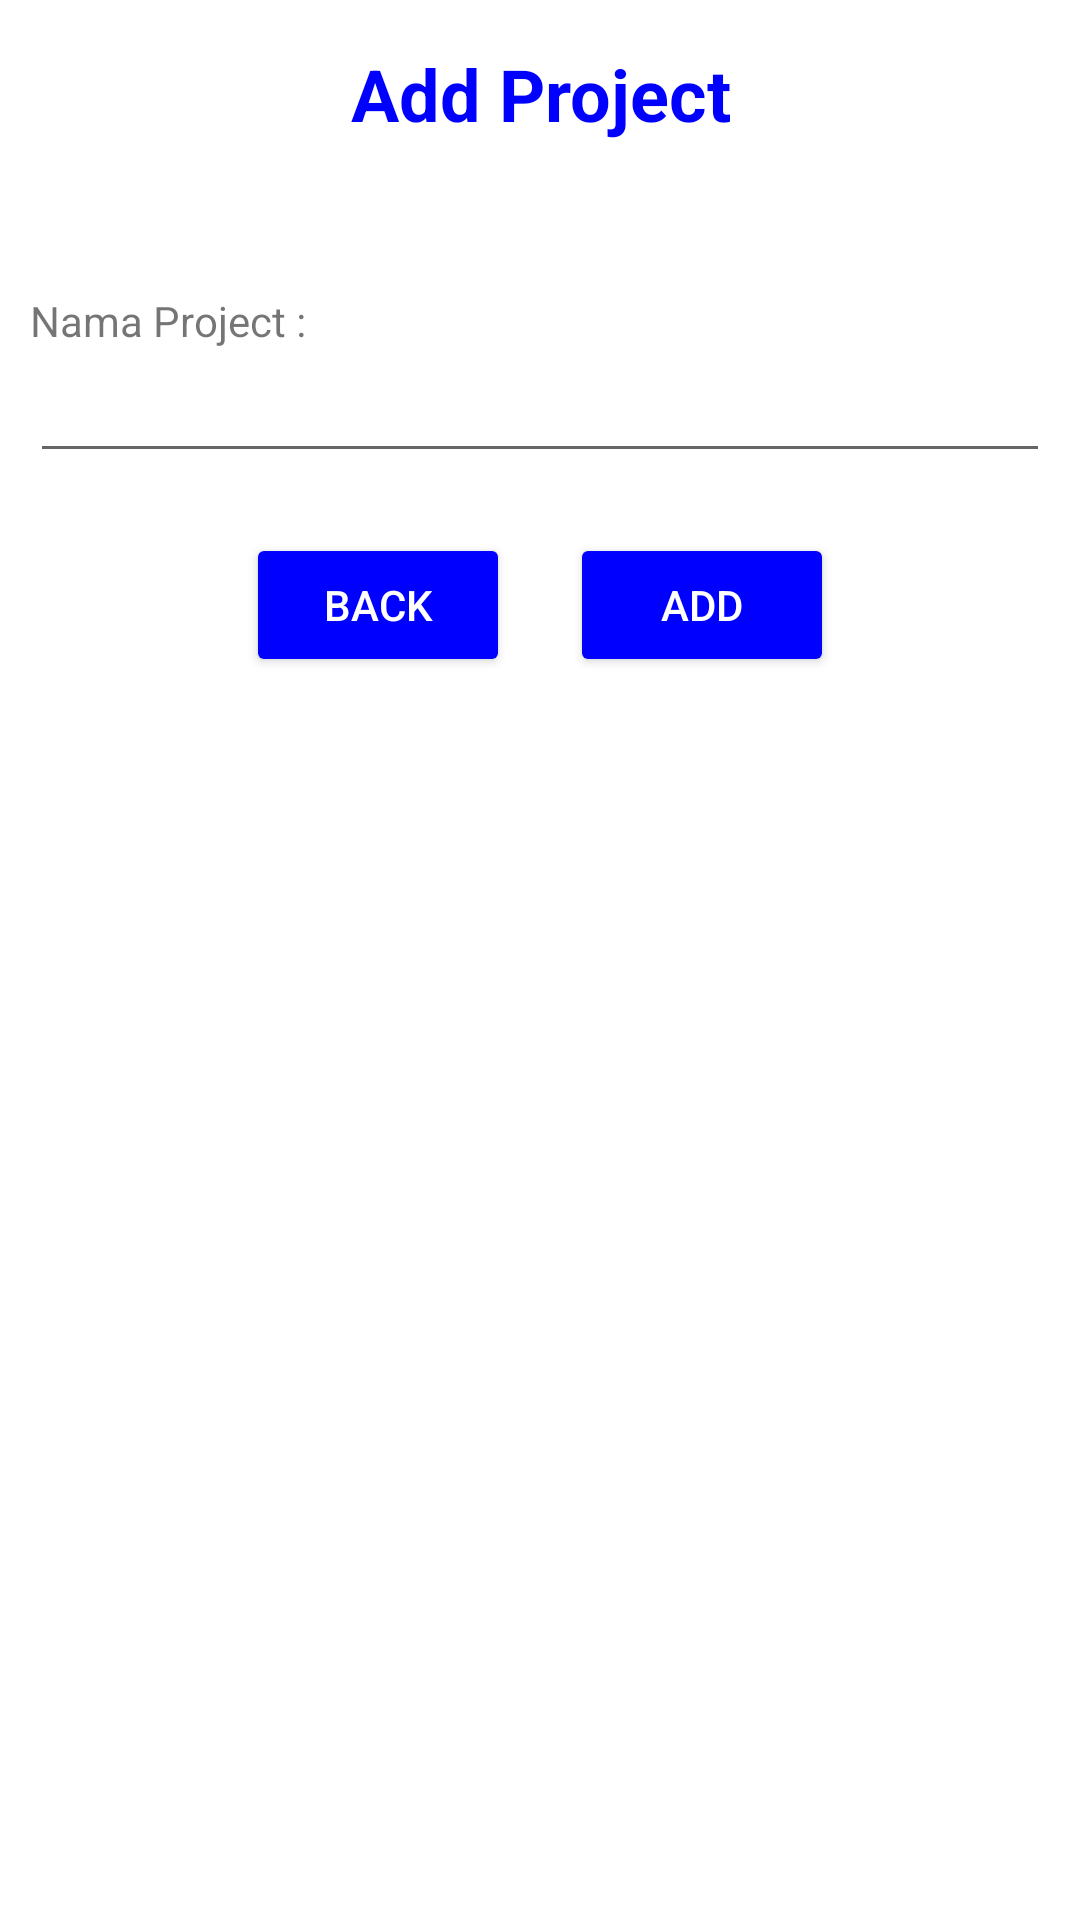

Produce the Android XML layout that renders to this screen, including the resource entries it uses.
<!-- AndroidManifest.xml: application theme AppTheme -->
<!-- res/layout/activity_add_project.xml -->
<?xml version="1.0" encoding="utf-8"?>
<LinearLayout xmlns:android="http://schemas.android.com/apk/res/android"
xmlns:app="http://schemas.android.com/apk/res-auto"
xmlns:tools="http://schemas.android.com/tools"
android:layout_width="match_parent"
android:layout_height="match_parent"
android:orientation="vertical"
android:background="@color/warnaPutih"
tools:context=".Admin.AddProjectActivity">

<LinearLayout
    android:id="@+id/textSelamatDatang"
    style="@style/parent"
    android:layout_height="wrap_content"
    android:orientation="horizontal"
    android:paddingLeft="5dp"
    android:paddingTop="10dp"
    android:paddingRight="5dp">

    <TextView
        android:id="@+id/textView2"
        style="@style/textJudul"
        android:text="Add Project"
        android:textSize="24sp" />

</LinearLayout>
<ScrollView
    android:layout_width="match_parent"
    android:layout_height="wrap_content"
    android:layout_marginTop="40dp">
    <LinearLayout
        android:layout_width="match_parent"
        android:layout_height="wrap_content"
        android:orientation="vertical">
        <LinearLayout
            android:id="@+id/list"
            android:layout_width="match_parent"
            android:layout_height="wrap_content"
            android:orientation="vertical">
            <LinearLayout
                android:layout_width="match_parent"
                android:layout_height="wrap_content"
                android:orientation="horizontal"
                android:layout_marginTop="10dp"
                android:layout_marginLeft="10dp"
                android:layout_marginRight="10dp"
                android:background="#FFFFFF">
                <TextView
                    android:layout_width="match_parent"
                    android:layout_height="wrap_content"
                    android:text="Nama Project : "/>

            </LinearLayout>
            <LinearLayout
                android:layout_width="match_parent"
                android:layout_height="wrap_content"
                android:orientation="horizontal"
                android:layout_marginLeft="10dp"
                android:layout_marginRight="10dp"
                android:background="#FFFFFF">

                <EditText
                    android:id="@+id/namaProject"
                    android:layout_width="0dp"
                    android:layout_height="wrap_content"
                    android:layout_weight="7"/>
            </LinearLayout>
        </LinearLayout>
        <LinearLayout
            android:layout_height="match_parent"
            android:layout_width="match_parent"
            android:layout_marginTop="20dp"
            android:layout_marginBottom="20dp"
            android:gravity="center"
            android:orientation="horizontal">
            <Button
                android:id="@+id/buttonBack"
                android:layout_width="wrap_content"
                android:layout_height="wrap_content"
                android:backgroundTint="@color/warnaBiru"
                android:textColor="@color/warnaPutih"
                android:layout_marginRight="10dp"
                android:text="BACK" />
            <Button
                android:id="@+id/buttonAdd"
                android:layout_width="wrap_content"
                android:layout_height="wrap_content"
                android:backgroundTint="@color/warnaBiru"
                android:textColor="@color/warnaPutih"
                android:layout_marginLeft="10dp"
                android:text="ADD" />
        </LinearLayout>
    </LinearLayout>
</ScrollView>

</LinearLayout>
<!-- resources referenced by this layout -->
<resources>
  <color name="warnaBiru">#0000FF</color>
  <color name="warnaPutih">#FFFFFF</color>
  <style name="parent">
          <item name="android:layout_width">match_parent</item>
          <item name="android:layout_height">wrap_content</item>
      </style>
  <style name="textJudul" parent="parent">
          <item name="android:gravity">center</item>
          <item name="android:paddingTop">5dp</item>
          <item name="android:textColor">@color/warnaBiru</item>
          <item name="android:textStyle">bold</item>
      </style>
  <style name="AppTheme" parent="Theme.AppCompat.Light.DarkActionBar">
          
          <item name="colorPrimary">@color/colorPrimary</item>
          <item name="colorPrimaryDark">@color/colorPrimaryDark</item>
          <item name="colorAccent">@color/colorAccent</item>
      </style>
  <color name="colorPrimary">#008577</color>
  <color name="colorPrimaryDark">#00574B</color>
  <color name="colorAccent">#D81B60</color>
</resources>
